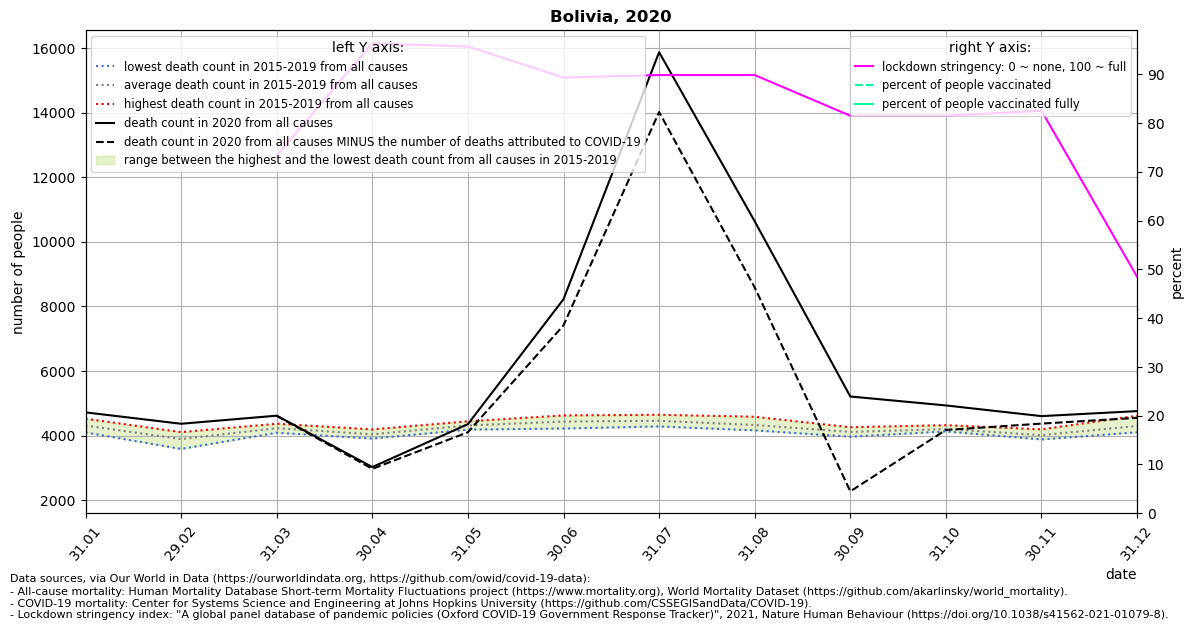

Data behind this chart, as committed beside it:
location, date, time, time_unit, deaths_2010_all_ages, deaths_2011_all_ages, deaths_2012_all_ages, deaths_2013_all_ages, deaths_2014_all_ages, deaths_2015_all_ages, deaths_2016_all_ages, deaths_2017_all_ages, deaths_2018_all_ages, deaths_2019_all_ages, deaths_2020_all_ages, deaths_2021_all_ages, new_deaths, stringency_index, people_vaccinated, people_fully_vaccinated, population, people_vaccinated_percent, people_fully_vaccinated_percent, deaths_min
Bolivia, 2020-01-31, 1, monthly, , , , , , 4096, 4499, 4172, 4255, 4522, 4717, 9126, , , , , , , , 4096
Bolivia, 2020-02-29, 2, monthly, , , , , , 3584, 4105, 3757, 4060, 3947, 4364, 6733, , , , , , , , 3584
Bolivia, 2020-03-31, 3, monthly, , , , , , 4086, 4182, 4314, 4189, 4365, 4615, , 6.0, 73.33, , , 11673029, , , 4086
Bolivia, 2020-04-30, 4, monthly, , , , , , 3906, 4027, 4190, 3997, 4074, 3023, , 56.0, 96.3, , , 11673029, , , 3906
Bolivia, 2020-05-31, 5, monthly, , , , , , 4183, 4441, 4320, 4354, 4259, 4353, , 251.0, 95.67, , , 11673029, , , 4183
Bolivia, 2020-06-30, 6, monthly, , , , , , 4217, 4623, 4321, 4511, 4491, 8223, , 810.0, 89.29, , , 11673029, , , 4217
Bolivia, 2020-07-31, 7, monthly, , , , , , 4391, 4323, 4281, 4643, 4643, 15876, , 1854, 89.81, , , 11673029, , , 4281
Bolivia, 2020-08-31, 8, monthly, , , , , , 4178, 4202, 4160, 4582, 4510, 10637, , 2050, 89.81, , , 11673029, , , 4160
Bolivia, 2020-09-30, 9, monthly, , , , , , 4019, 3965, 4124, 4193, 4258, 5209, , 2938, 81.48, , , 11673029, , , 3965
Bolivia, 2020-10-31, 10, monthly, , , , , , 4189, 4126, 4176, 4189, 4321, 4932, , 760.0, 81.48, , , 11673029, , , 4126
Bolivia, 2020-11-30, 11, monthly, , , , , , 3932, 4069, 3878, 4191, 3994, 4601, , 232.0, 82.5, , , 11673029, , , 3878
Bolivia, 2020-12-31, 12, monthly, , , , , , 4154, 4205, 4101, 4406, 4614, 4756, , 208.0, 48.48, , , 11673029, , , 4101
